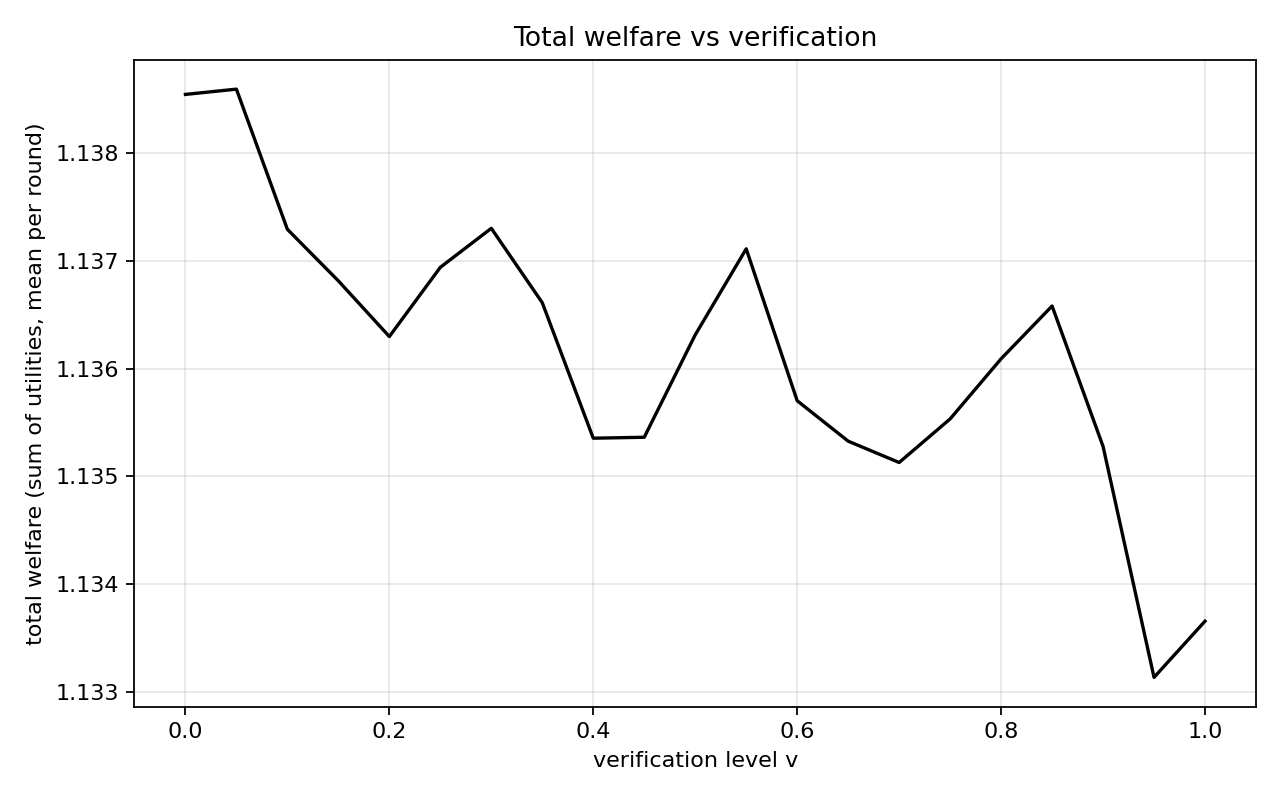

Data behind this chart, as committed beside it:
# v, total_welfare
0.000000000000000000e+00, 1.138546662147726263e+00
5.000000000000000278e-02, 1.138595605017409307e+00
1.000000000000000056e-01, 1.137293762523593488e+00
1.500000000000000222e-01, 1.136815200738314990e+00
2.000000000000000111e-01, 1.136297963618068341e+00
2.500000000000000000e-01, 1.136940881755535759e+00
3.000000000000000444e-01, 1.137303126217199978e+00
3.500000000000000333e-01, 1.136612168222403962e+00
4.000000000000000222e-01, 1.135353904292878635e+00
4.500000000000000111e-01, 1.135362691488703835e+00
5.000000000000000000e-01, 1.136313544553298582e+00
5.500000000000000444e-01, 1.137112595979089980e+00
6.000000000000000888e-01, 1.135701931112572893e+00
6.500000000000000222e-01, 1.135326376582702412e+00
7.000000000000000666e-01, 1.135128191412681176e+00
7.500000000000000000e-01, 1.135533034355594051e+00
8.000000000000000444e-01, 1.136091502305639489e+00
8.500000000000000888e-01, 1.136581634643613725e+00
9.000000000000000222e-01, 1.135278024505025796e+00
9.500000000000000666e-01, 1.133133032302101162e+00
1.000000000000000000e+00, 1.133654683958369658e+00
